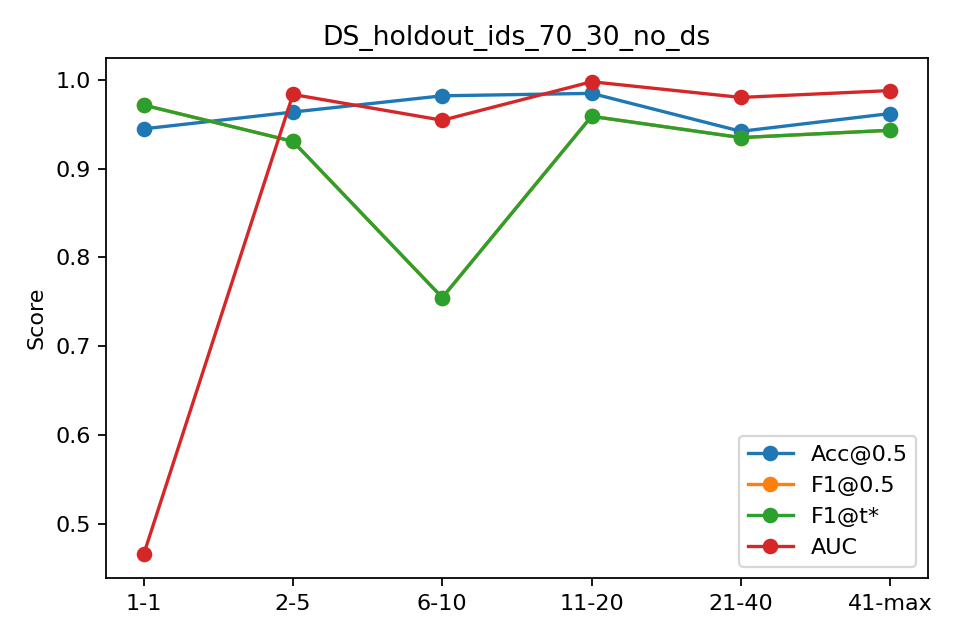

The data file committed next to this chart (first rows):
bin, n, acc, f1, auc, ap, f1_tuned
1-1, 145, 0.9448, 0.9716, 0.4653, 0.9412, 0.9716
2-5, 580, 0.9638, 0.9307, 0.9836, 0.9663, 0.9307
6-10, 725, 0.9821, 0.7547, 0.9545, 0.7207, 0.7547
11-20, 1450, 0.9848, 0.959, 0.9979, 0.9885, 0.959
21-40, 2900, 0.9421, 0.935, 0.9802, 0.9669, 0.935
41-max, 10202, 0.9621, 0.9432, 0.988, 0.9717, 0.9432
